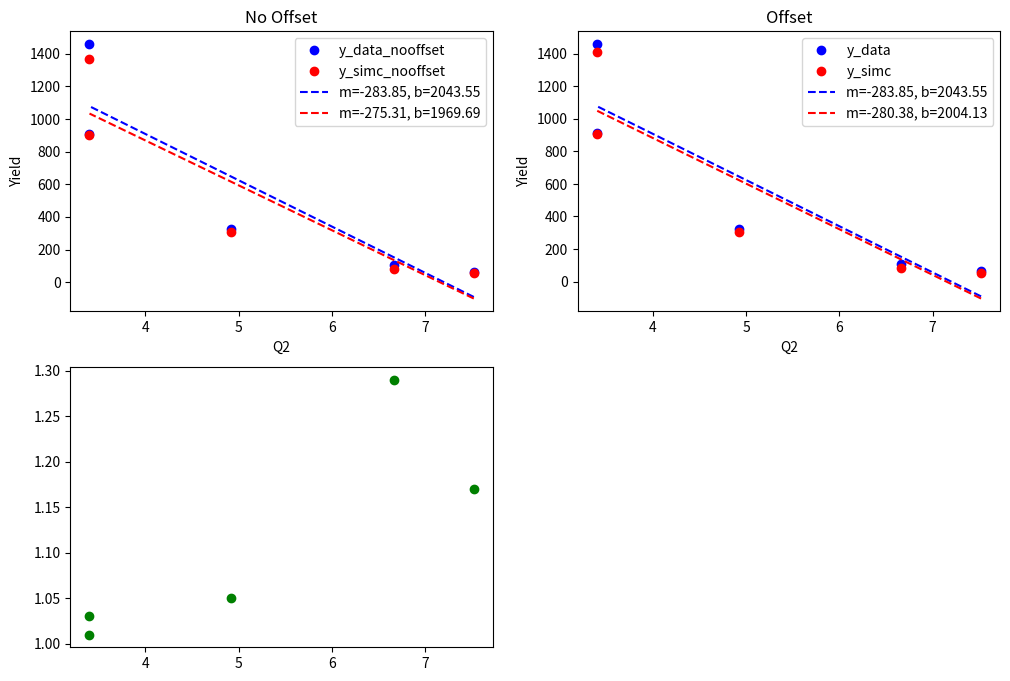

Write Python code to recreate this figure. (Note: this script raises an exception after producing the figure.)
#! /usr/bin/python

#
# Description:
# ================================================================
# Time-stamp: "2023-12-21 14:50:30 trottar"
# ================================================================
#
# Author:  Richard L. Trotta III <trotta@cua.edu>
#
# Copyright (c) trottar
#
import matplotlib.pyplot as plt
import numpy as np
from scipy.stats import linregress

# Settings
Q2 = [7.52, 6.66, 4.92, 3.40, 3.40]
Ebeam = [10.59070, 8.21290, 6.18720, 4.92950, 3.8338]

# Data W(0.7,1.1)
#y_data_nooffset = [5.15e1, 9.15e1, 2.91e2, 1.35e3, 8.75e2]
#y_simc_nooffset = [5.56e1, 8.32e1, 2.62e2, 1.30e3, 9.04e2]
#rel_yield_nooffset = [9.25e-1, 1.10, 1.11, 1.04, 9.68e-1]
#y_data = [6.50e1, 9.00e1, 2.89e2, 1.34e3, 8.71e2]
#y_simc = [5.01e1, 8.32e1, 2.62e2, 1.30e3 9.04e2]
#rel_yield = [1.17, 1.08, 1.10, 1.03, 9.64e-1]
# Data W(0.5,2.0)
y_data_nooffset = [6.50e1, 1.07e2, 3.23e2, 1.46e3, 9.11e2]
y_simc_nooffset = [5.56e1, 8.32e1, 3.05e2, 1.37e3, 9.04e2]
rel_yield_nooffset = [1.17, 1.29, 1.06, 1.06, 1.01]
y_data = [6.50e1, 1.07e2, 3.23e2, 1.46e3, 9.11e2]
y_simc = [5.57e1, 8.32e1, 3.06e2, 1.41e3, 9.04e2]
rel_yield = [1.17, 1.29, 1.05, 1.03, 1.01]

# Calculate linear fit for y_data_nooffset
slope_data_nooffset, intercept_data_nooffset, _, _, _ = linregress(Q2, y_data_nooffset)

# Calculate linear fit for y_simc_nooffset
slope_simc_nooffset, intercept_simc_nooffset, _, _, _ = linregress(Q2, y_simc_nooffset)

# Calculate linear fit for y_data
slope_data, intercept_data, _, _, _ = linregress(Q2, y_data)

# Calculate linear fit for y_simc
slope_simc, intercept_simc, _, _, _ = linregress(Q2, y_simc)

slope_relyield, intercept_relyield, _, _, _ = linregress(Q2, rel_yield)

# Plotting
plt.figure(figsize=(12,8))

# Plot y_data_nooffset and y_simc_nooffset on the same plot with linear fits
plt.subplot(221)
plt.plot(Q2, y_data_nooffset, 'bo', label='y_data_nooffset')
plt.plot(Q2, y_simc_nooffset, 'ro', label='y_simc_nooffset')
plt.plot(Q2, slope_data_nooffset * np.array(Q2) + intercept_data_nooffset, 'b--', label='m={:.2f}, b={:.2f}'.format(slope_data_nooffset, intercept_data_nooffset))
plt.plot(Q2, slope_simc_nooffset * np.array(Q2) + intercept_simc_nooffset, 'r--', label='m={:.2f}, b={:.2f}'.format(slope_simc_nooffset, intercept_simc_nooffset))
plt.title("No Offset")
plt.xlabel('Q2')
plt.ylabel('Yield')
plt.legend()

# Plot y_data and y_simc on the same plot with linear fits
plt.subplot(222)
plt.plot(Q2, y_data, 'bo', label='y_data')
plt.plot(Q2, y_simc, 'ro', label='y_simc')
plt.plot(Q2, slope_data * np.array(Q2) + intercept_data, 'b--', label='m={:.2f}, b={:.2f}'.format(slope_data, intercept_data))
plt.plot(Q2, slope_simc * np.array(Q2) + intercept_simc, 'r--', label='m={:.2f}, b={:.2f}'.format(slope_simc, intercept_simc))
plt.title("Offset")
plt.xlabel('Q2')
plt.ylabel('Yield')
plt.legend()

# Plot rel_yield on a different plot with a horizontal line at y=1.0
plt.subplot(223)
plt.plot(Q2, rel_yield, 'go')
plt.plot(Q2, slope_relyield_nooffset * np.array(Q2) + intercept_relyield_nooffset, 'g--', label='m={:.2f}, b={:.2f}'.format(slope_relyield_nooffset, intercept_relyield_nooffset))
plt.axhline(y=1.0, color='gray')
plt.xlabel('Q2')
plt.ylabel('Rel. Yield')
plt.legend()

# Duplicate the third plot for better visualization
plt.subplot(224)
plt.plot(Q2, rel_yield, 'go')
plt.plot(Q2, slope_relyield * np.array(Q2) + intercept_relyield, 'g--', label='m={:.2f}, b={:.2f}'.format(slope_relyield, intercept_relyield))
plt.axhline(y=1.0, color='gray')
plt.xlabel('Q2')
plt.ylabel('Rel. Yield')
plt.legend()

# Adjust layout for better spacing
plt.tight_layout()

# Calculate linear fit for y_data_nooffset
slope_data_nooffset, intercept_data_nooffset, _, _, _ = linregress(Ebeam, y_data_nooffset)

# Calculate linear fit for y_simc_nooffset
slope_simc_nooffset, intercept_simc_nooffset, _, _, _ = linregress(Ebeam, y_simc_nooffset)

# Calculate linear fit for y_data
slope_data, intercept_data, _, _, _ = linregress(Ebeam, y_data)

# Calculate linear fit for y_simc
slope_simc, intercept_simc, _, _, _ = linregress(Ebeam, y_simc)

slope_relyield, intercept_relyield, _, _, _ = linregress(Ebeam, rel_yield)

# Plotting
plt.figure(figsize=(12,8))

# Plot y_data_nooffset and y_simc_nooffset on the same plot with linear fits
plt.subplot(221)
plt.plot(Ebeam, y_data_nooffset, 'bo', label='y_data_nooffset')
plt.plot(Ebeam, y_simc_nooffset, 'ro', label='y_simc_nooffset')
plt.plot(Ebeam, slope_data_nooffset * np.array(Ebeam) + intercept_data_nooffset, 'b--', label='m={:.2f}, b={:.2f}'.format(slope_data_nooffset, intercept_data_nooffset))
plt.plot(Ebeam, slope_simc_nooffset * np.array(Ebeam) + intercept_simc_nooffset, 'r--', label='m={:.2f}, b={:.2f}'.format(slope_simc_nooffset, intercept_simc_nooffset))
plt.title("No Offset")
plt.xlabel('Ebeam')
plt.ylabel('Yield')
plt.legend()

# Plot y_data and y_simc on the same plot with linear fits
plt.subplot(222)
plt.plot(Ebeam, y_data, 'bo', label='y_data')
plt.plot(Ebeam, y_simc, 'ro', label='y_simc')
plt.plot(Ebeam, slope_data * np.array(Ebeam) + intercept_data, 'b--', label='m={:.2f}, b={:.2f}'.format(slope_data, intercept_data))
plt.plot(Ebeam, slope_simc * np.array(Ebeam) + intercept_simc, 'r--', label='m={:.2f}, b={:.2f}'.format(slope_simc, intercept_simc))
plt.title("Offset")
plt.xlabel('Ebeam')
plt.ylabel('Yield')
plt.legend()

# Plot rel_yield on a different plot with a horizontal line at y=1.0
plt.subplot(223)
plt.plot(Ebeam, rel_yield, 'go')
plt.plot(Ebeam, slope_relyield_nooffset * np.array(Ebeam) + intercept_relyield_nooffset, 'g--', label='m={:.2f}, b={:.2f}'.format(slope_relyield_nooffset, intercept_relyield_nooffset))
plt.axhline(y=1.0, color='gray')
plt.xlabel('Ebeam')
plt.ylabel('Rel. Yield')
plt.legend()

# Duplicate the third plot for better visualization
plt.subplot(224)
plt.plot(Ebeam, rel_yield, 'go')
plt.plot(Ebeam, slope_relyield * np.array(Ebeam) + intercept_relyield, 'g--', label='m={:.2f}, b={:.2f}'.format(slope_relyield, intercept_relyield))
plt.axhline(y=1.0, color='gray')
plt.xlabel('Ebeam')
plt.ylabel('Rel. Yield')
plt.legend()

# Adjust layout for better spacing
plt.tight_layout()

# Show plots
plt.show()
